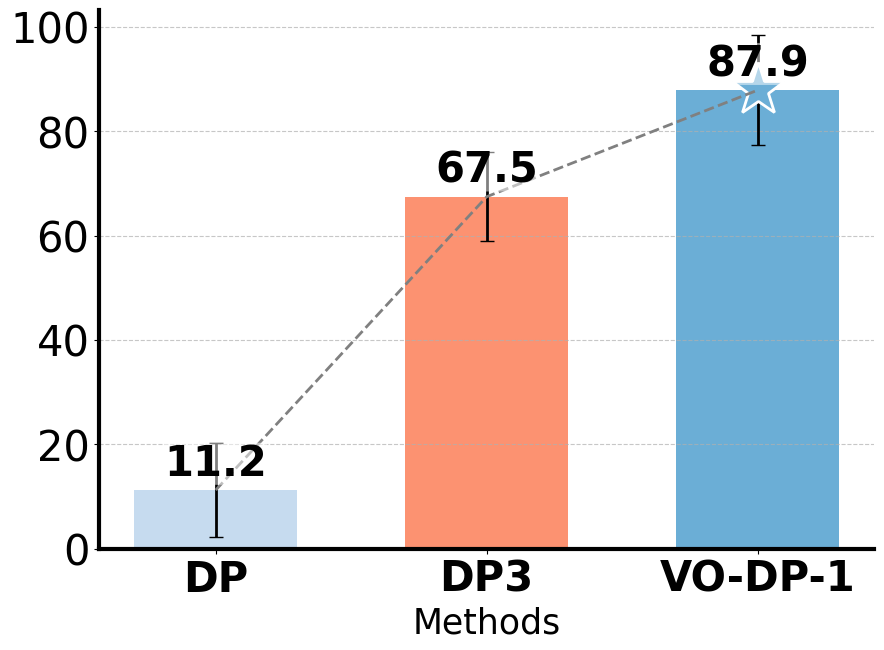

This figure's Python source: (Note: this script raises an exception after producing the figure.)
import numpy as np
data = {
    'DP': np.array([23.3, 16.7, 3.3, 1.7]),
    'DP3': np.array([73.3, 68.3, 75.0, 53.3]),
    'VO-DP-1': np.array([96.7, 91.6, 93.3, 70.0])
}
ms = []
for k, d in data.items():
    print(f"{k}: mean {d.mean()}, std { d.std()}")
    ms.append((d.mean(), d.std()))
means, stds = zip(*ms)

import matplotlib.pyplot as plt
import numpy as np

# 设置全局字体和样式
plt.rcParams.update({
    'font.size': 14,
    'font.family': 'DejaVu Sans',
    'axes.labelsize': 16,
    'axes.titlesize': 18,
    'xtick.labelsize': 14,
    'ytick.labelsize': 14,
    'legend.fontsize': 14,
    'figure.dpi': 900,
    'savefig.dpi': 900,
    'savefig.bbox': 'tight',
    'savefig.pad_inches': 0.1
})

# 数据
methods = ['DP', 'DP3', 'VO-DP-1']
# means = [34.785714285714285, 64.02857142857142, 63.98571428571427, 64.6285714285714]
# stds = [27.864797483123937, 26.821458055909225, 23.09408882756603, 23.486696190805205]

# 颜色设置
method_styles = {
    "DP": {"color": "#c6dbef"},
    "DP3": {"color": "#fc9271"},
    "VO-DP": {"color": "#6baed6"},
    "VO-DP-1": {"color": "#6baed6"}
}

# 创建图表
fig, ax = plt.subplots(figsize=(10, 7))

# 设置柱状图位置
x_pos = np.arange(len(methods))
bar_width = 0.6

# 绘制柱状图
colors = [method_styles[method]["color"] for method in methods]
bars = ax.bar(x_pos, means, yerr=stds, capsize=5, width=bar_width, 
              color=colors, edgecolor='black', linewidth=0, error_kw={'elinewidth': 2})

# 设置图表属性
ax.set_xlabel('Methods', fontsize=25)
# ax.set_ylabel('Success Rate (%)', fontsize=25)
# ax.set_title('Performance Comparison with Error Bars', fontweight='bold', pad=15, fontsize=30)
ax.set_xticks(x_pos)
ax.set_xticklabels(methods, fontweight='bold')
ax.tick_params(axis='both', which='major', labelsize=30, )
ax.grid(True, linestyle='--', alpha=0.7, axis='y')
# 去除顶部和右侧边框
ax.spines['top'].set_visible(False)
ax.spines['right'].set_visible(False)
ax.spines['left'].set_linewidth(3)
ax.spines['bottom'].set_linewidth(3)

# 在VO-DP-1顶部添加五角星标记
ax.plot(2, means[2], marker='*', markersize=40, color='#6baed6', markeredgecolor='white', markeredgewidth=2)

# 在柱状图上添加数值标签
for i, (mean, std) in enumerate(zip(means, stds)):
    ax.text(i, mean + 1, f'{mean:.1f}', ha='center', va='bottom', fontsize=30, fontweight='bold',
            bbox=dict(boxstyle='round,pad=0', facecolor='white', alpha=0.5, edgecolor='none'))

# 用虚线连接柱子顶部
ax.plot(x_pos, means, linestyle='--', color='gray', linewidth=2, marker='None')



# 保存为PDF
filename = 'out/figures/realworld.pdf'
plt.savefig(filename, format='pdf', bbox_inches='tight', pad_inches=0.1)
filename = 'out/figures/realworld.png'
plt.savefig(filename, format='png', bbox_inches='tight', pad_inches=0.1)
filename = 'out/figures/realworld.svg'
plt.savefig(filename, format='svg', bbox_inches='tight', pad_inches=0.1)
print(filename)

plt.show()
